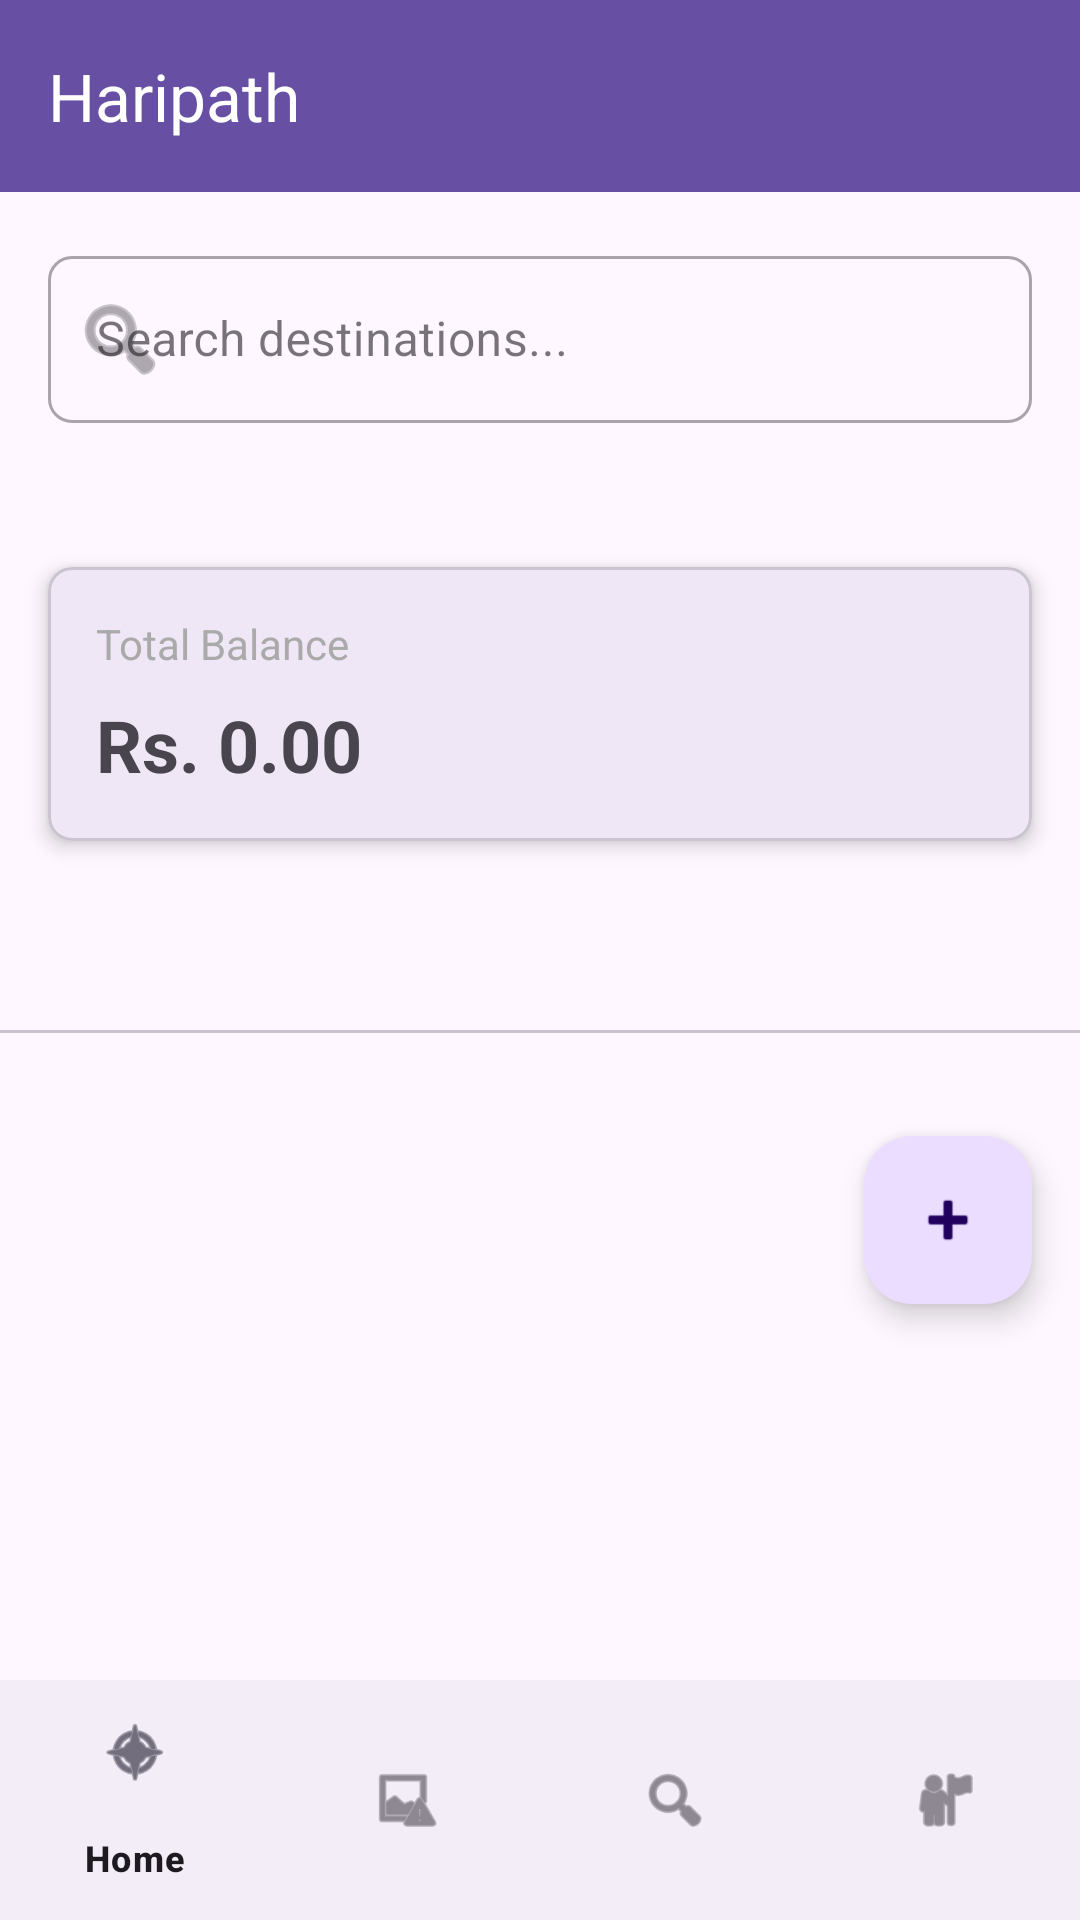

Android layout source for this screen:
<!-- AndroidManifest.xml: application theme Theme.Haripath -->
<!-- res/layout/activity_main.xml -->
<?xml version="1.0" encoding="utf-8"?>
<androidx.coordinatorlayout.widget.CoordinatorLayout xmlns:android="http://schemas.android.com/apk/res/android"
    xmlns:app="http://schemas.android.com/apk/res-auto"
    xmlns:tools="http://schemas.android.com/tools"
    android:layout_width="match_parent"
    android:layout_height="match_parent"
    android:fitsSystemWindows="true">

    <com.google.android.material.appbar.AppBarLayout
        android:layout_width="match_parent"
        android:layout_height="wrap_content"
        android:fitsSystemWindows="true">

        <androidx.appcompat.widget.Toolbar
            android:id="@+id/toolbar"
            android:layout_width="match_parent"
            android:layout_height="?attr/actionBarSize"
            android:background="?attr/colorPrimary"
            app:title="Haripath"
            app:titleTextColor="@android:color/white" />

        <com.google.android.material.textfield.TextInputLayout
            android:id="@+id/searchLayout"
            style="@style/Widget.MaterialComponents.TextInputLayout.OutlinedBox"
            android:layout_width="match_parent"
            android:layout_height="wrap_content"
            android:layout_margin="16dp"
            app:boxCornerRadiusBottomEnd="8dp"
            app:boxCornerRadiusBottomStart="8dp"
            app:boxCornerRadiusTopEnd="8dp"
            app:boxCornerRadiusTopStart="8dp"
            app:startIconDrawable="@android:drawable/ic_menu_search">

            <com.google.android.material.textfield.TextInputEditText
                android:id="@+id/searchEditText"
                android:layout_width="match_parent"
                android:layout_height="wrap_content"
                android:hint="Search destinations..."
                android:inputType="text"
                android:maxLines="1" />

        </com.google.android.material.textfield.TextInputLayout>

    </com.google.android.material.appbar.AppBarLayout>

    <androidx.constraintlayout.widget.ConstraintLayout
        android:layout_width="match_parent"
        android:layout_height="match_parent"
        android:paddingTop="16dp"
        app:layout_behavior="@string/appbar_scrolling_view_behavior">

        <com.google.android.material.card.MaterialCardView
            android:id="@+id/balanceCard"
            android:layout_width="match_parent"
            android:layout_height="wrap_content"
            android:layout_margin="16dp"
            app:cardCornerRadius="8dp"
            app:cardElevation="4dp"
            app:layout_constraintTop_toTopOf="parent">

            <LinearLayout
                android:layout_width="match_parent"
                android:layout_height="wrap_content"
                android:orientation="vertical"
                android:padding="16dp">

                <TextView
                    android:layout_width="wrap_content"
                    android:layout_height="wrap_content"
                    android:text="Total Balance"
                    android:textColor="@android:color/darker_gray" />

                <TextView
                    android:id="@+id/tvBalance"
                    android:layout_width="wrap_content"
                    android:layout_height="wrap_content"
                    android:layout_marginTop="8dp"
                    android:text="Rs. 0.00"
                    android:textSize="24sp"
                    android:textStyle="bold" />

            </LinearLayout>

        </com.google.android.material.card.MaterialCardView>

        <com.google.android.material.tabs.TabLayout
            android:id="@+id/tabLayout"
            android:layout_width="match_parent"
            android:layout_height="wrap_content"
            android:layout_marginTop="16dp"
            app:layout_constraintTop_toBottomOf="@id/balanceCard"
            app:tabGravity="fill"
            app:tabMode="fixed" />

        <androidx.viewpager2.widget.ViewPager2
            android:id="@+id/viewPager"
            android:layout_width="match_parent"
            android:layout_height="0dp"
            android:layout_marginTop="6dp"
            app:layout_constraintBottom_toBottomOf="parent"
            app:layout_constraintTop_toBottomOf="@id/tabLayout"
            app:layout_constraintVertical_bias="0.0"
            tools:layout_editor_absoluteX="42dp" />

        <com.google.android.material.floatingactionbutton.FloatingActionButton
            android:id="@+id/fabAddTransaction"
            android:layout_width="wrap_content"
            android:layout_height="wrap_content"
            android:layout_margin="16dp"
            android:contentDescription="Add Transaction"
            app:layout_constraintBottom_toBottomOf="parent"
            app:layout_constraintEnd_toEndOf="parent"
            app:layout_constraintTop_toTopOf="parent"
            app:srcCompat="@android:drawable/ic_input_add" />

    </androidx.constraintlayout.widget.ConstraintLayout>

    <com.google.android.material.bottomnavigation.BottomNavigationView
        android:id="@+id/bottomNavigation"
        android:layout_width="match_parent"
        android:layout_height="wrap_content"
        android:layout_gravity="bottom"
        app:menu="@menu/bottom_nav_menu" />

</androidx.coordinatorlayout.widget.CoordinatorLayout>
<!-- resources referenced by this layout -->
<resources>
  <style name="Theme.Haripath" parent="Base.Theme.Haripath" />
  <style name="Base.Theme.Haripath" parent="Theme.Material3.DayNight.NoActionBar">
          
          
      </style>
</resources>
